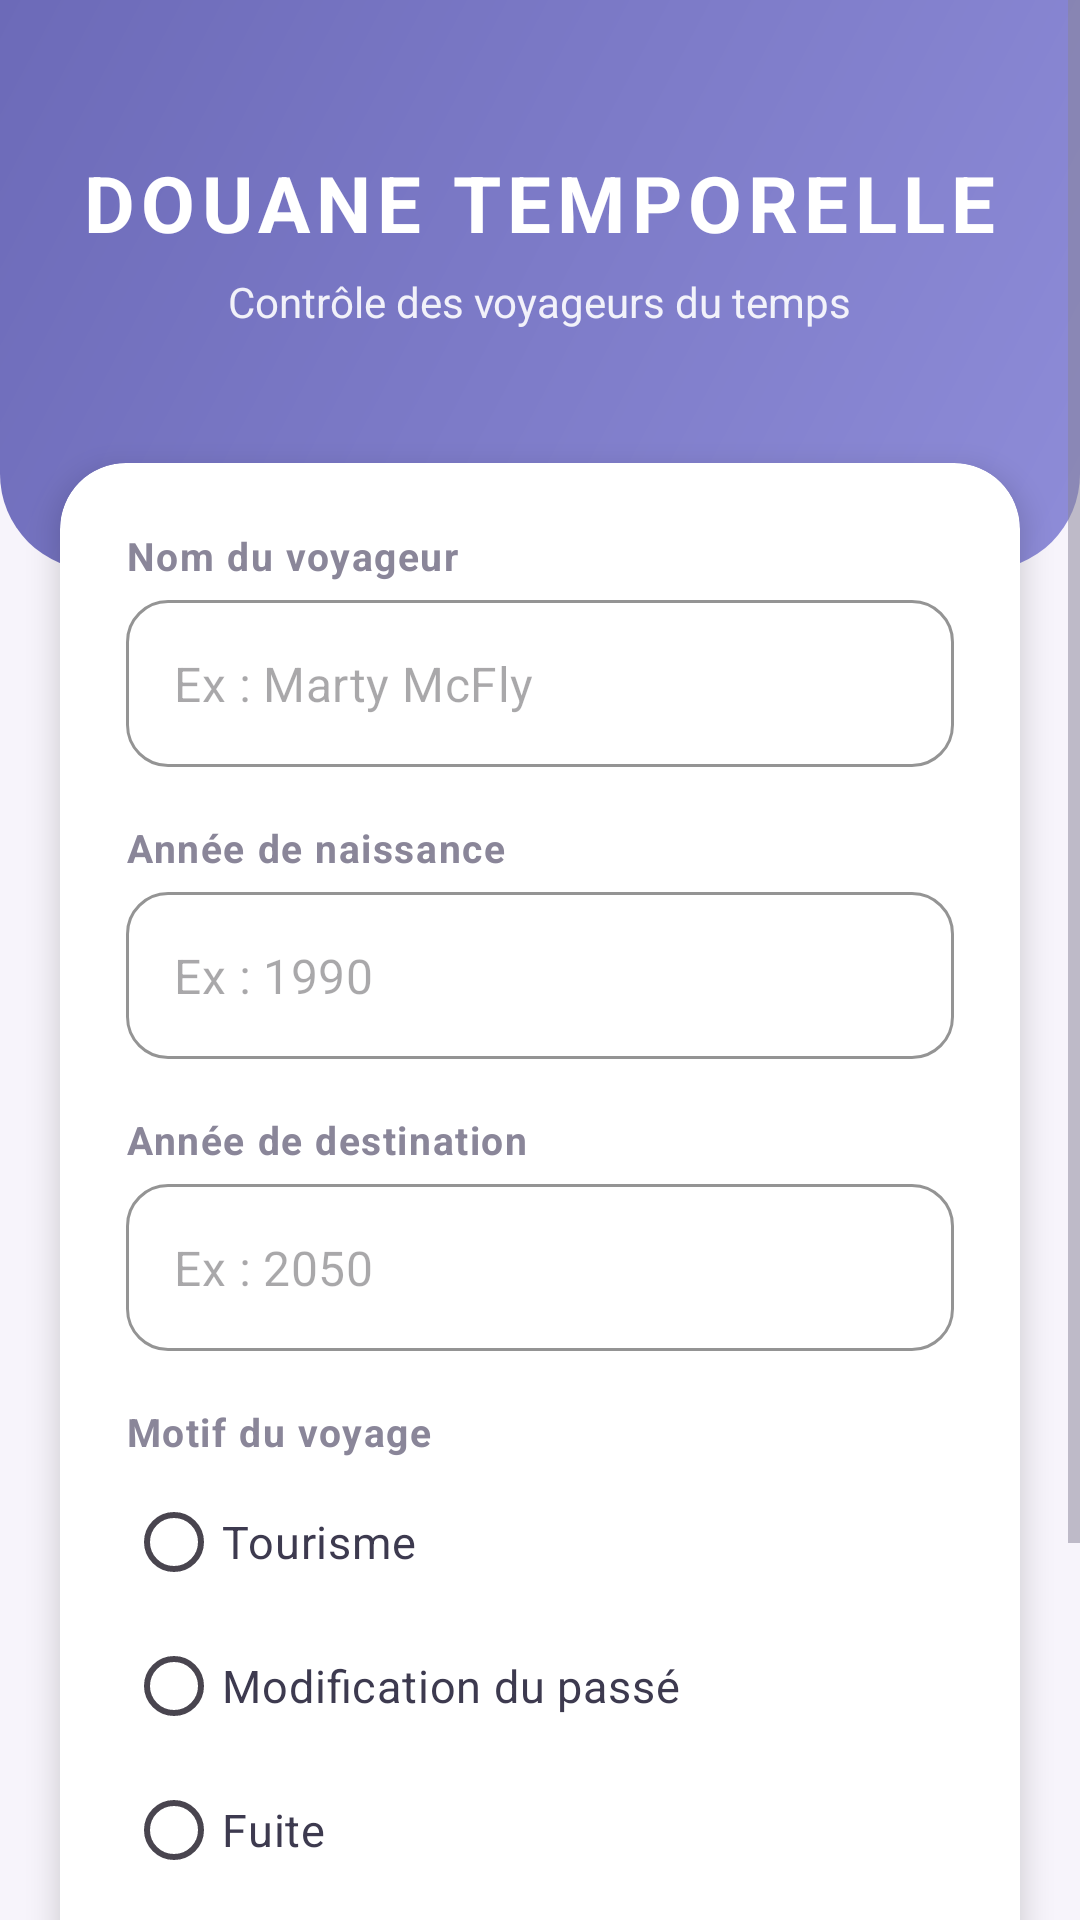

The Android layout XML behind this screen, and the referenced resources:
<!-- AndroidManifest.xml: application theme Theme.DouaneTemporelle -->
<!-- res/layout/activity_main.xml -->
<?xml version="1.0" encoding="utf-8"?>
<ScrollView xmlns:android="http://schemas.android.com/apk/res/android"
    xmlns:app="http://schemas.android.com/apk/res-auto"
    android:id="@+id/sv_main_md"
    android:layout_width="match_parent"
    android:layout_height="match_parent"
    android:background="@color/MD_background"
    android:fillViewport="true"
    android:fitsSystemWindows="true">

    <LinearLayout
        android:id="@+id/ll_form_md"
        android:layout_width="match_parent"
        android:layout_height="wrap_content"
        android:orientation="vertical">

        
        <LinearLayout
            android:id="@+id/ll_header_md"
            android:layout_width="match_parent"
            android:layout_height="190dp"
            android:background="@drawable/md_bg_header"
            android:gravity="center"
            android:orientation="vertical"
            android:paddingBottom="30dp">

            <TextView
                android:id="@+id/tv_titre_md"
                android:layout_width="wrap_content"
                android:layout_height="wrap_content"
                android:letterSpacing="0.08"
                android:text="@string/MD_titre"
                android:textColor="@color/MD_white"
                android:textSize="26sp"
                android:textStyle="bold" />

            <TextView
                android:id="@+id/tv_sous_titre_md"
                android:layout_width="wrap_content"
                android:layout_height="wrap_content"
                android:layout_marginTop="6dp"
                android:alpha="0.9"
                android:text="@string/MD_sous_titre"
                android:textColor="@color/MD_white"
                android:textSize="14sp" />
        </LinearLayout>

        
        <com.google.android.material.card.MaterialCardView
            android:id="@+id/card_form_md"
            android:layout_width="match_parent"
            android:layout_height="wrap_content"
            android:layout_marginStart="20dp"
            android:layout_marginTop="-36dp"
            android:layout_marginEnd="20dp"
            app:cardBackgroundColor="@color/MD_white"
            app:cardCornerRadius="22dp"
            app:cardElevation="6dp"
            app:strokeWidth="0dp">

            <LinearLayout
                android:layout_width="match_parent"
                android:layout_height="wrap_content"
                android:orientation="vertical"
                android:padding="22dp">

                
                <TextView
                    android:id="@+id/tv_label_nom_md"
                    android:layout_width="wrap_content"
                    android:layout_height="wrap_content"
                    android:letterSpacing="0.04"
                    android:text="@string/MD_label_nom"
                    android:textColor="@color/MD_text_light"
                    android:textSize="13sp"
                    android:textStyle="bold" />

                <com.google.android.material.textfield.TextInputLayout
                    android:id="@+id/til_nom_md"
                    style="@style/Widget.MaterialComponents.TextInputLayout.OutlinedBox"
                    android:layout_width="match_parent"
                    android:layout_height="wrap_content"
                    android:layout_marginTop="6dp"
                    app:boxCornerRadiusBottomEnd="14dp"
                    app:boxCornerRadiusBottomStart="14dp"
                    app:boxCornerRadiusTopEnd="14dp"
                    app:boxCornerRadiusTopStart="14dp"
                    app:boxStrokeColor="@color/MD_primary"
                    app:hintEnabled="false">

                    <com.google.android.material.textfield.TextInputEditText
                        android:id="@+id/et_nom_md"
                        android:layout_width="match_parent"
                        android:layout_height="wrap_content"
                        android:hint="@string/MD_hint_nom"
                        android:inputType="textPersonName"
                        android:textColor="@color/MD_text_dark" />
                </com.google.android.material.textfield.TextInputLayout>

                
                <TextView
                    android:id="@+id/tv_label_naissance_md"
                    android:layout_width="wrap_content"
                    android:layout_height="wrap_content"
                    android:layout_marginTop="18dp"
                    android:letterSpacing="0.04"
                    android:text="@string/MD_label_naissance"
                    android:textColor="@color/MD_text_light"
                    android:textSize="13sp"
                    android:textStyle="bold" />

                <com.google.android.material.textfield.TextInputLayout
                    android:id="@+id/til_naissance_md"
                    style="@style/Widget.MaterialComponents.TextInputLayout.OutlinedBox"
                    android:layout_width="match_parent"
                    android:layout_height="wrap_content"
                    android:layout_marginTop="6dp"
                    app:boxCornerRadiusBottomEnd="14dp"
                    app:boxCornerRadiusBottomStart="14dp"
                    app:boxCornerRadiusTopEnd="14dp"
                    app:boxCornerRadiusTopStart="14dp"
                    app:boxStrokeColor="@color/MD_primary"
                    app:hintEnabled="false">

                    <com.google.android.material.textfield.TextInputEditText
                        android:id="@+id/et_naissance_md"
                        android:layout_width="match_parent"
                        android:layout_height="wrap_content"
                        android:hint="@string/MD_hint_naissance"
                        android:inputType="number"
                        android:maxLength="4"
                        android:textColor="@color/MD_text_dark" />
                </com.google.android.material.textfield.TextInputLayout>

                
                <TextView
                    android:id="@+id/tv_label_destination_md"
                    android:layout_width="wrap_content"
                    android:layout_height="wrap_content"
                    android:layout_marginTop="18dp"
                    android:letterSpacing="0.04"
                    android:text="@string/MD_label_destination"
                    android:textColor="@color/MD_text_light"
                    android:textSize="13sp"
                    android:textStyle="bold" />

                <com.google.android.material.textfield.TextInputLayout
                    android:id="@+id/til_destination_md"
                    style="@style/Widget.MaterialComponents.TextInputLayout.OutlinedBox"
                    android:layout_width="match_parent"
                    android:layout_height="wrap_content"
                    android:layout_marginTop="6dp"
                    app:boxCornerRadiusBottomEnd="14dp"
                    app:boxCornerRadiusBottomStart="14dp"
                    app:boxCornerRadiusTopEnd="14dp"
                    app:boxCornerRadiusTopStart="14dp"
                    app:boxStrokeColor="@color/MD_primary"
                    app:hintEnabled="false">

                    <com.google.android.material.textfield.TextInputEditText
                        android:id="@+id/et_destination_md"
                        android:layout_width="match_parent"
                        android:layout_height="wrap_content"
                        android:hint="@string/MD_hint_destination"
                        android:inputType="number"
                        android:maxLength="4"
                        android:textColor="@color/MD_text_dark" />
                </com.google.android.material.textfield.TextInputLayout>

                
                <TextView
                    android:id="@+id/tv_label_motif_md"
                    android:layout_width="wrap_content"
                    android:layout_height="wrap_content"
                    android:layout_marginTop="18dp"
                    android:letterSpacing="0.04"
                    android:text="@string/MD_label_motif"
                    android:textColor="@color/MD_text_light"
                    android:textSize="13sp"
                    android:textStyle="bold" />

                <RadioGroup
                    android:id="@+id/rg_motif_md"
                    android:layout_width="match_parent"
                    android:layout_height="wrap_content"
                    android:layout_marginTop="4dp">

                    <RadioButton
                        android:id="@+id/rb_tourisme_md"
                        android:layout_width="wrap_content"
                        android:layout_height="wrap_content"
                        android:buttonTint="@color/MD_primary"
                        android:text="@string/MD_motif_tourisme"
                        android:textColor="@color/MD_text_dark"
                        android:textSize="15sp" />

                    <RadioButton
                        android:id="@+id/rb_modification_md"
                        android:layout_width="wrap_content"
                        android:layout_height="wrap_content"
                        android:buttonTint="@color/MD_primary"
                        android:text="@string/MD_motif_modification"
                        android:textColor="@color/MD_text_dark"
                        android:textSize="15sp" />

                    <RadioButton
                        android:id="@+id/rb_fuite_md"
                        android:layout_width="wrap_content"
                        android:layout_height="wrap_content"
                        android:buttonTint="@color/MD_primary"
                        android:text="@string/MD_motif_fuite"
                        android:textColor="@color/MD_text_dark"
                        android:textSize="15sp" />
                </RadioGroup>

                
                <com.google.android.material.button.MaterialButton
                    android:id="@+id/btn_inspecter_md"
                    android:layout_width="match_parent"
                    android:layout_height="58dp"
                    android:layout_marginTop="22dp"
                    android:letterSpacing="0.03"
                    android:text="@string/MD_btn_inspecter"
                    android:textAllCaps="false"
                    android:textColor="@color/MD_white"
                    android:textSize="16sp"
                    android:textStyle="bold"
                    app:backgroundTint="@color/MD_primary"
                    app:cornerRadius="16dp" />
            </LinearLayout>
        </com.google.android.material.card.MaterialCardView>

        
        <TextView
            android:id="@+id/tv_signature_md"
            android:layout_width="match_parent"
            android:layout_height="wrap_content"
            android:layout_marginTop="20dp"
            android:layout_marginBottom="24dp"
            android:gravity="center"
            android:text="@string/MD_signature"
            android:textColor="@color/MD_text_light"
            android:textSize="12sp" />
    </LinearLayout>
</ScrollView>
<!-- resources referenced by this layout -->
<resources>
  <color name="MD_background">#F7F4FB</color>
  <color name="MD_primary">#8E8CD8</color>
  <color name="MD_text_dark">#3D3A4F</color>
  <color name="MD_text_light">#8A8699</color>
  <color name="MD_white">#FFFFFF</color>
  <!-- drawable md_bg_header (drawable) -->
  <?xml version="1.0" encoding="utf-8"?>
  <shape xmlns:android="http://schemas.android.com/apk/res/android"
      android:shape="rectangle">
  
      
      <gradient
          android:angle="135"
          android:startColor="@color/MD_primary"
          android:endColor="@color/MD_primary_dark"
          android:type="linear" />
  
      
      <corners
          android:bottomLeftRadius="32dp"
          android:bottomRightRadius="32dp"
          android:topLeftRadius="0dp"
          android:topRightRadius="0dp" />
  </shape>
  <string name="MD_btn_inspecter">Inspecter le profil</string>
  <string name="MD_hint_destination">Ex : 2050</string>
  <string name="MD_hint_naissance">Ex : 1990</string>
  <string name="MD_hint_nom">Ex : Marty McFly</string>
  <string name="MD_label_destination">Année de destination</string>
  <string name="MD_label_motif">Motif du voyage</string>
  <string name="MD_label_naissance">Année de naissance</string>
  <string name="MD_label_nom">Nom du voyageur</string>
  <string name="MD_motif_fuite">Fuite</string>
  <string name="MD_motif_modification">Modification du passé</string>
  <string name="MD_motif_tourisme">Tourisme</string>
  <string name="MD_signature">Réalisé par MD</string>
  <string name="MD_sous_titre">Contrôle des voyageurs du temps</string>
  <string name="MD_titre">DOUANE TEMPORELLE</string>
  <style name="Theme.DouaneTemporelle" parent="Base.Theme.DouaneTemporelle" />
  <color name="MD_primary_dark">#6C6AB8</color>
  <style name="Base.Theme.DouaneTemporelle" parent="Theme.Material3.Light.NoActionBar">
          
          <item name="colorPrimary">@color/MD_primary</item>
          <item name="colorPrimaryDark">@color/MD_primary_dark</item>
          <item name="colorOnPrimary">@color/MD_white</item>
          <item name="colorSecondary">@color/MD_accent</item>
          <item name="colorOnSecondary">@color/MD_white</item>
  
          
          <item name="android:windowBackground">@color/MD_background</item>
          <item name="android:textColorPrimary">@color/MD_text_dark</item>
          <item name="android:textColorSecondary">@color/MD_text_light</item>
  
          
          <item name="android:statusBarColor" tools:targetApi="l">@color/MD_primary_dark</item>
      </style>
  <color name="MD_accent">#C97B84</color>
</resources>
